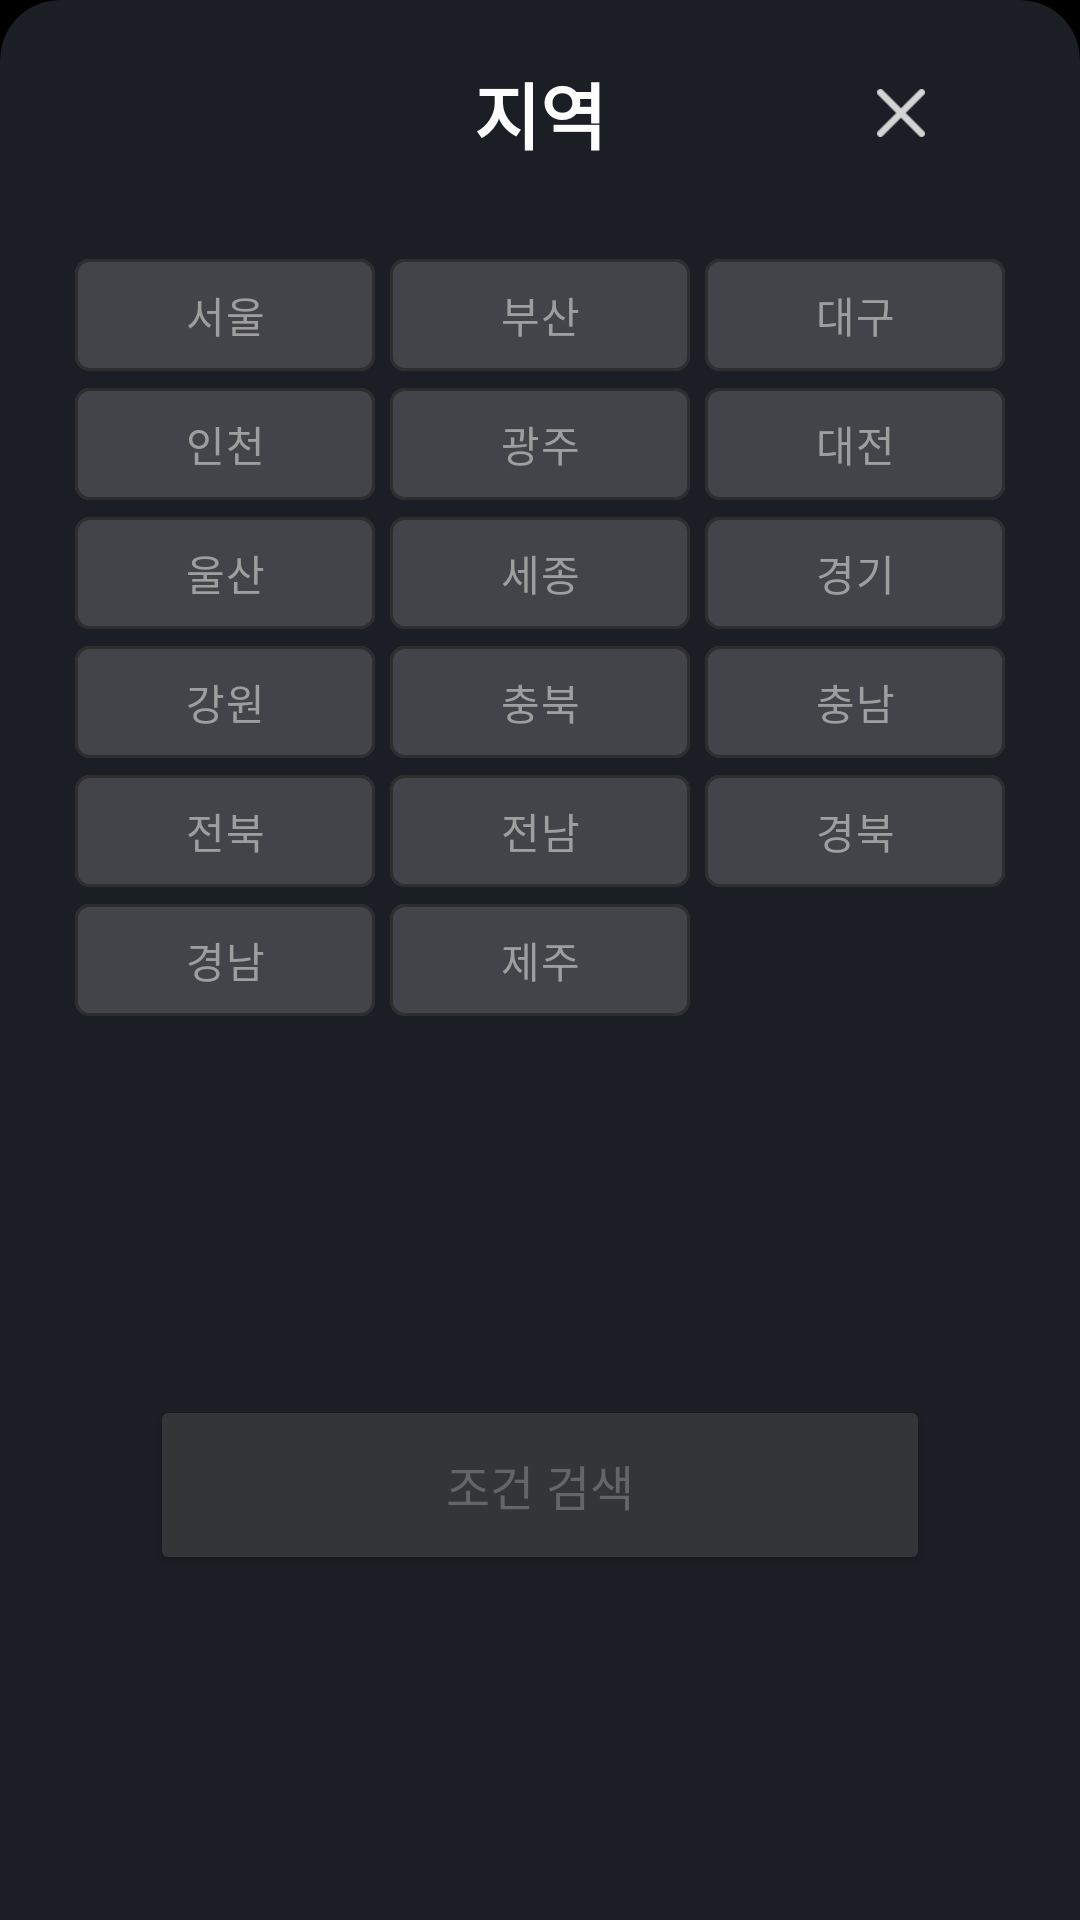

Here is an Android app screen rendered from its layout file. Give the layout XML and the strings, colors and styles it references.
<!-- AndroidManifest.xml: application theme Theme.CurtainCall -->
<!-- res/layout/search_bottomsheet_dialog_addr.xml -->
<?xml version="1.0" encoding="utf-8"?>
<androidx.constraintlayout.widget.ConstraintLayout xmlns:android="http://schemas.android.com/apk/res/android"
    xmlns:app="http://schemas.android.com/apk/res-auto"
    android:layout_width="match_parent"
    android:layout_height="match_parent"
    android:background="@drawable/search_bottom_sheet_background"
    android:clipToOutline="true"
    app:layout_behavior="com.google.android.material.bottomsheet.BottomSheetBehavior">

    <TextView
        android:id="@+id/tv_bottomdialog_addr_title"
        android:layout_width="wrap_content"
        android:layout_height="wrap_content"
        android:layout_marginTop="20dp"
        android:text="@string/filter_addr"
        android:textColor="@color/text_color"
        android:textSize="24sp"
        android:textStyle="bold"
        app:layout_constraintEnd_toEndOf="parent"
        app:layout_constraintStart_toStartOf="parent"
        app:layout_constraintTop_toTopOf="parent" />

    <ImageView
        android:id="@+id/iv_addr_filter_close"
        style="@style/SearchFilterCloseImageStyle"
        android:src="@drawable/ic_searchfilter_close"
        app:layout_constraintBottom_toBottomOf="@id/tv_bottomdialog_addr_title"
        app:layout_constraintEnd_toEndOf="parent"
        app:layout_constraintHorizontal_bias="0.85"
        app:layout_constraintStart_toStartOf="parent"
        app:layout_constraintTop_toTopOf="@+id/tv_bottomdialog_addr_title" />

    <com.google.android.material.chip.ChipGroup
        android:id="@+id/cp_group_addr"
        android:layout_width="wrap_content"
        android:layout_height="wrap_content"
        android:layout_marginTop="30dp"
        app:chipSpacingHorizontal="5dp"
        app:chipSpacingVertical="3dp"
        app:layout_constraintEnd_toEndOf="parent"
        app:layout_constraintStart_toStartOf="parent"
        app:layout_constraintTop_toBottomOf="@+id/tv_bottomdialog_addr_title">


        <com.google.android.material.chip.Chip
            android:id="@+id/cp_bottom_addr_seoul"
            style="@style/CustomChipChoice."
            android:layout_width="100dp"
            android:layout_height="40dp"
            android:text="@string/filter_addr_seoul" />

        <com.google.android.material.chip.Chip
            android:id="@+id/cp_bottom_addr_pusan"
            style="@style/CustomChipChoice."
            android:layout_width="100dp"
            android:layout_height="40dp"
            android:text="@string/filter_addr_pusan" />

        <com.google.android.material.chip.Chip
            android:id="@+id/cp_bottom_addr_daegu"
            style="@style/CustomChipChoice."
            android:layout_width="100dp"
            android:layout_height="40dp"
            android:text="@string/filter_addr_daegu" />

        <com.google.android.material.chip.Chip
            android:id="@+id/cp_bottom_addr_incheon"
            style="@style/CustomChipChoice."
            android:layout_width="100dp"
            android:layout_height="40dp"
            android:text="@string/filter_addr_incheon" />

        <com.google.android.material.chip.Chip
            android:id="@+id/cp_bottom_addr_gwangju"
            style="@style/CustomChipChoice."
            android:layout_width="100dp"
            android:layout_height="40dp"
            android:text="@string/filter_addr_gwangju" />

        <com.google.android.material.chip.Chip
            android:id="@+id/cp_bottom_addr_daejeon"
            style="@style/CustomChipChoice."
            android:layout_width="100dp"
            android:layout_height="40dp"
            android:text="@string/filter_addr_daejeon" />

        <com.google.android.material.chip.Chip
            android:id="@+id/cp_bottom_addr_ulsan"
            style="@style/CustomChipChoice."
            android:layout_width="100dp"
            android:layout_height="40dp"
            android:text="@string/filter_addr_ulsan" />

        <com.google.android.material.chip.Chip
            android:id="@+id/cp_bottom_addr_sejong"
            style="@style/CustomChipChoice."
            android:layout_width="100dp"
            android:layout_height="40dp"
            android:text="@string/filter_addr_sejong" />

        <com.google.android.material.chip.Chip
            android:id="@+id/cp_bottom_addr_gyeonggi"
            style="@style/CustomChipChoice."
            android:layout_width="100dp"
            android:layout_height="40dp"
            android:text="@string/filter_addr_gyeonggi" />

        <com.google.android.material.chip.Chip
            android:id="@+id/cp_bottom_addr_gangwon"
            style="@style/CustomChipChoice."
            android:layout_width="100dp"
            android:layout_height="40dp"
            android:text="@string/filter_addr_gangwon" />

        <com.google.android.material.chip.Chip
            android:id="@+id/cp_bottom_addr_chungcheongbookdo"
            style="@style/CustomChipChoice."
            android:layout_width="100dp"
            android:layout_height="40dp"
            android:text="@string/filter_addr_chungcheongbookdo" />

        <com.google.android.material.chip.Chip
            android:id="@+id/cp_bottom_addr_chungcheongnamdo"
            style="@style/CustomChipChoice."
            android:layout_width="100dp"
            android:layout_height="40dp"
            android:text="@string/filter_addr_chungcheongnamdo" />

        <com.google.android.material.chip.Chip
            android:id="@+id/cp_bottom_addr_jeollabookdo"
            style="@style/CustomChipChoice."
            android:layout_width="100dp"
            android:layout_height="40dp"
            android:text="@string/filter_addr_jeollabookdo" />

        <com.google.android.material.chip.Chip
            android:id="@+id/cp_bottom_addr_jeollanamdo"
            style="@style/CustomChipChoice."
            android:layout_width="100dp"
            android:layout_height="40dp"
            android:text="@string/filter_addr_jeollanamdo" />

        <com.google.android.material.chip.Chip
            android:id="@+id/cp_bottom_addr_gyeongsangbookdo"
            style="@style/CustomChipChoice."
            android:layout_width="100dp"
            android:layout_height="40dp"
            android:text="@string/filter_addr_gyeongsangbookdo" />

        <com.google.android.material.chip.Chip
            android:id="@+id/cp_bottom_addr_gyeongsangnamdo"
            style="@style/CustomChipChoice."
            android:layout_width="100dp"
            android:layout_height="40dp"
            android:text="@string/filter_addr_gyeongsangnamdo" />



        <com.google.android.material.chip.Chip
            android:id="@+id/cp_bottom_addr_jeju"
            style="@style/CustomChipChoice."
            android:layout_width="100dp"
            android:layout_height="40dp"
            android:text="@string/filter_addr_jeju" />

    </com.google.android.material.chip.ChipGroup>


    <Button
        android:id="@+id/btn_addr_check"
        style="@style/SearchFilterButton"
        android:layout_marginHorizontal="50dp"
        android:text="@string/filter_choose"
        app:layout_constraintBottom_toBottomOf="parent"
        app:layout_constraintEnd_toEndOf="parent"
        app:layout_constraintHorizontal_bias="0.85"
        app:layout_constraintStart_toStartOf="parent"
        app:layout_constraintTop_toBottomOf="@+id/cp_group_addr" />

</androidx.constraintlayout.widget.ConstraintLayout>
<!-- resources referenced by this layout -->
<resources>
  <color name="text_color">#FCFCFC</color>
  <!-- drawable ic_searchfilter_close: png bitmap (drawable, 443 bytes) -->
  <!-- drawable search_bottom_sheet_background (drawable) -->
  <?xml version="1.0" encoding="utf-8"?>
  <shape xmlns:android="http://schemas.android.com/apk/res/android"
      android:shape="rectangle">
      <solid android:color="@color/background_color"/>
      <corners
          android:topLeftRadius="20dp"
          android:topRightRadius="20dp" />
  </shape>
  <string name="filter_addr">지역</string>
  <string name="filter_addr_chungcheongbookdo">충북</string>
  <string name="filter_addr_chungcheongnamdo">충남</string>
  <string name="filter_addr_daegu">대구</string>
  <string name="filter_addr_daejeon">대전</string>
  <string name="filter_addr_gangwon">강원</string>
  <string name="filter_addr_gwangju">광주</string>
  <string name="filter_addr_gyeonggi">경기</string>
  <string name="filter_addr_gyeongsangbookdo">경북</string>
  <string name="filter_addr_gyeongsangnamdo">경남</string>
  <string name="filter_addr_incheon">인천</string>
  <string name="filter_addr_jeju">제주</string>
  <string name="filter_addr_jeollabookdo">전북</string>
  <string name="filter_addr_jeollanamdo">전남</string>
  <string name="filter_addr_pusan">부산</string>
  <string name="filter_addr_sejong">세종</string>
  <string name="filter_addr_seoul">서울</string>
  <string name="filter_addr_ulsan">울산</string>
  <string name="filter_choose">조건 검색</string>
  <style name="CustomChipChoice." parent="@style/Widget.MaterialComponents.Chip.Choice">
          <item name="chipBackgroundColor">@color/search_chip_bg_state_list</item>
          <item name="android:textColor">@color/search_chip_text_state_list</item>
          <item name="chipStrokeColor">@color/input_background_color</item>
          <item name="chipStrokeWidth">1dp</item>
          <item name="android:textSize">14sp</item>
          <item name="chipCornerRadius">5dp</item>
          <item name="chipMinHeight">45dp</item>
          <item name="android:textAlignment">center</item>
      </style>
  <style name="SearchFilterButton">
          <item name="android:layout_width">match_parent</item>
          <item name="android:layout_height">60dp</item>
          <item name="android:layout_marginTop">40dp</item>
          <item name="android:layout_marginBottom">30dp</item>
          <item name="android:backgroundTint">@color/filter_btn_color</item>
          <item name="android:textColor">@color/filter_btn_text_color</item>
          <item name="android:textSize">16sp</item>
      </style>
  <style name="SearchFilterCloseImageStyle">
          <item name="android:layout_width">16dp</item>
          <item name="android:layout_height">16dp</item>
          <item name="android:tint">@color/bottom_navi_item_color</item>
      </style>
  <style name="Theme.CurtainCall" parent="Theme.MaterialComponents.DayNight.NoActionBar">
          
          <item name="colorPrimary">@color/purple_500</item>
          <item name="colorPrimaryVariant">@color/purple_700</item>
          <item name="colorOnPrimary">@color/white</item>
          
          <item name="colorSecondary">@color/teal_200</item>
          <item name="colorSecondaryVariant">@color/teal_700</item>
          <item name="colorOnSecondary">@color/black</item>
          
          <item name="android:statusBarColor">@color/background_color</item>
          
          <item name="android:windowBackground">@color/black</item>
          <item name="android:windowIsTranslucent">true</item>
      </style>
  <color name="background_color">#1B1E25</color>
  <color name="input_background_color">#2E2E2E</color>
  <color name="filter_btn_color">#343537</color>
  <color name="filter_btn_text_color">#646568</color>
  <color name="bottom_navi_item_color">#D4D4D4</color>
  <color name="purple_500">#FF6200EE</color>
  <color name="purple_700">#FF3700B3</color>
  <color name="white">#FFFFFFFF</color>
  <color name="teal_200">#FF03DAC5</color>
  <color name="teal_700">#FF018786</color>
  <color name="black">#FF000000</color>
</resources>
